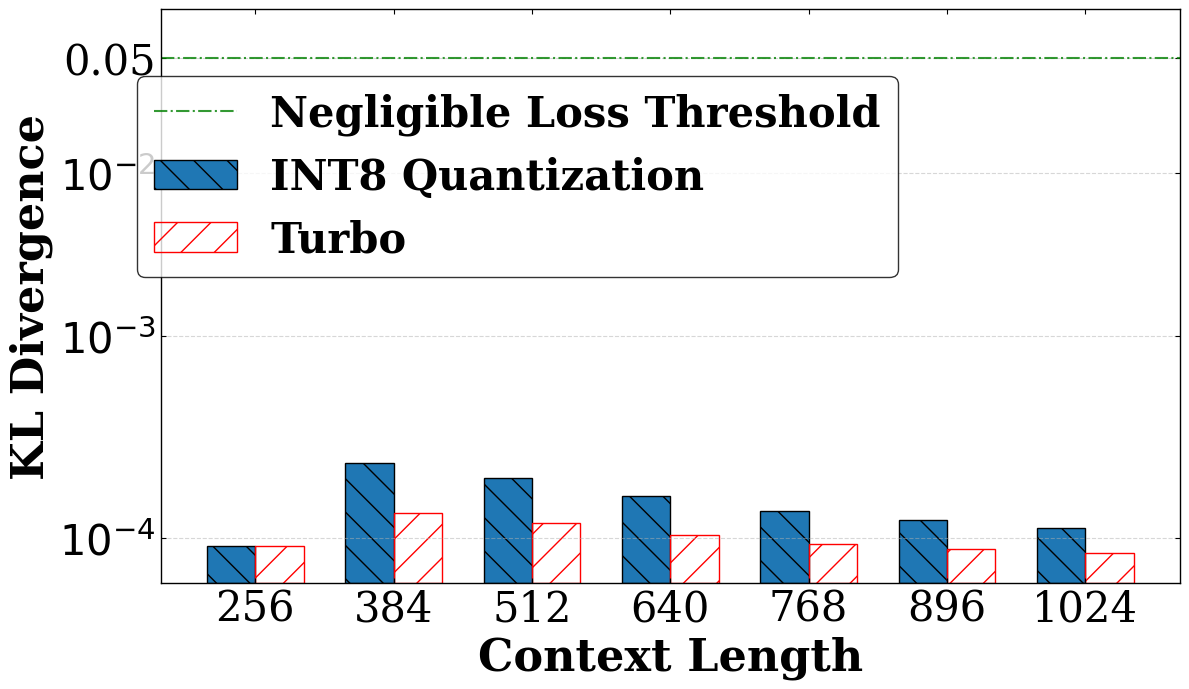

Write Python code to recreate this figure. (Note: this script raises an exception after producing the figure.)
import matplotlib.pyplot as plt
import numpy as np

font_size_xticks = 30
font_size_yticks = 30
font_xlabel = {'family' : 'serif',
'weight' : 'bold',
'size'   : 32,
}
font_ylabel = {'family' : 'serif',
'weight' : 'bold',
'size'   : 32,
}
font_lengend = {'family' : 'serif',
'weight' : 'bold',
'size'   : 30,
}

LINE_WIDTH = 2

# #llama的数据
# tokens = ['512', '768', '1024', '1280', '1536', '1792', '2048']
# # tokens = ['512', '768, 1024, 1280, 1536, 1792, 2048]
# turbo_data = [0.004751, 0.004359, 0.004209, 0.003931, 0.004546, 0.004997, 0.005067]
# int8_data = [0.003955, 0.002925, 0.002762, 0.002877, 0.003168, 0.003407, 0.004514]

#gpt的数据
# '''
tokens = ['512', '768', '1024']
tokens = ['256','384','512','640','768','896','1024']
# turbo_data = [0.000132, 0.000087, 0.000067]
# int8_data = [0.000232, 0.000159, 0.000122]
turbo_data = [0.000082,0.000155,0.000132,0.000105,0.000087,0.000075,0.000067]
int8_data = [0.000082,0.000265,0.000232,0.000192,0.000159,0.000138,0.000122]
# '''
#qwen的数据
'''
tokens = ['512', '768', '1024', '1280', '1536', '1792', '2048']
turbo_data = [0.012496, 0.007767, 0.005711, 0.00501, 0.004933, 0.0052, 0.005898]
int8_data = [0.024954, 0.016498, 0.012746, 0.011167, 0.010572, 0.016689, 0.021613]
'''
x = np.arange(len(tokens))
width = 0.35

plt.figure(figsize=(12, 7))

plt.rcParams['font.family'] = 'serif'
plt.rcParams['font.serif'] = ['Times New Roman', 'DejaVu Serif']
plt.rcParams['axes.linewidth'] = 1.0
plt.rcParams['xtick.direction'] = 'in'
plt.rcParams['ytick.direction'] = 'in'
plt.rcParams['xtick.top'] = True
plt.rcParams['ytick.right'] = True

rects2 = plt.bar(x - width/2, int8_data, width, hatch='\\', label='INT8 Quantization', color='#1f77b4', edgecolor='black')
rects1 = plt.bar(x + width/2, turbo_data, width, hatch='/', label='Turbo', color='none', edgecolor='red')


plt.axhline(y=0.05, color='green', linestyle='-.', linewidth=1.5, alpha=0.8, label='Negligible Loss Threshold')

plt.xlabel('Context Length', fontdict=font_xlabel)
plt.ylabel('KL Divergence', fontdict=font_ylabel)
#plt.title('Llama 2 7B', fontsize=32, fontweight='bold')
plt.xticks(x, tokens, fontsize=font_size_xticks)
plt.yscale('symlog', base=10, linthresh=0.0004)
plt.yticks([0.0001, 0.001, 0.01, 0.05],[r'$10^{-4}$', r'$10^{-3}$', r'$10^{-2}$', '0.05'],fontsize=font_size_yticks)
# plt.legend(loc='upper right', bbox_to_anchor=(1.0, 0.9), fontsize=30, frameon=True)
plt.legend(prop=font_lengend, loc='upper center', bbox_to_anchor=(0.35, 0.92), ncol=1, edgecolor='black')
plt.ylim(0, 0.1)
plt.minorticks_off()
def autolabel(rects):
    for rect in rects:
        height = rect.get_height()
        plt.annotate(f'{height:.4f}',
                    xy=(rect.get_x() + rect.get_width() / 2, height),
                    xytext=(0, 3),
                    textcoords="offset points",
                    ha='center', va='bottom', fontsize=font_size_yticks)

plt.grid(axis='y', linestyle='--', alpha=0.5)
plt.tight_layout()
dst_path = r'E:/Turbo-SIGCOMM-2026-Github/Turbo-2026-0126/Figure/PCIe-vs-NvLink/Figures/kl-gpt-001.pdf'
plt.savefig(dst_path, bbox_inches='tight')
plt.show()
